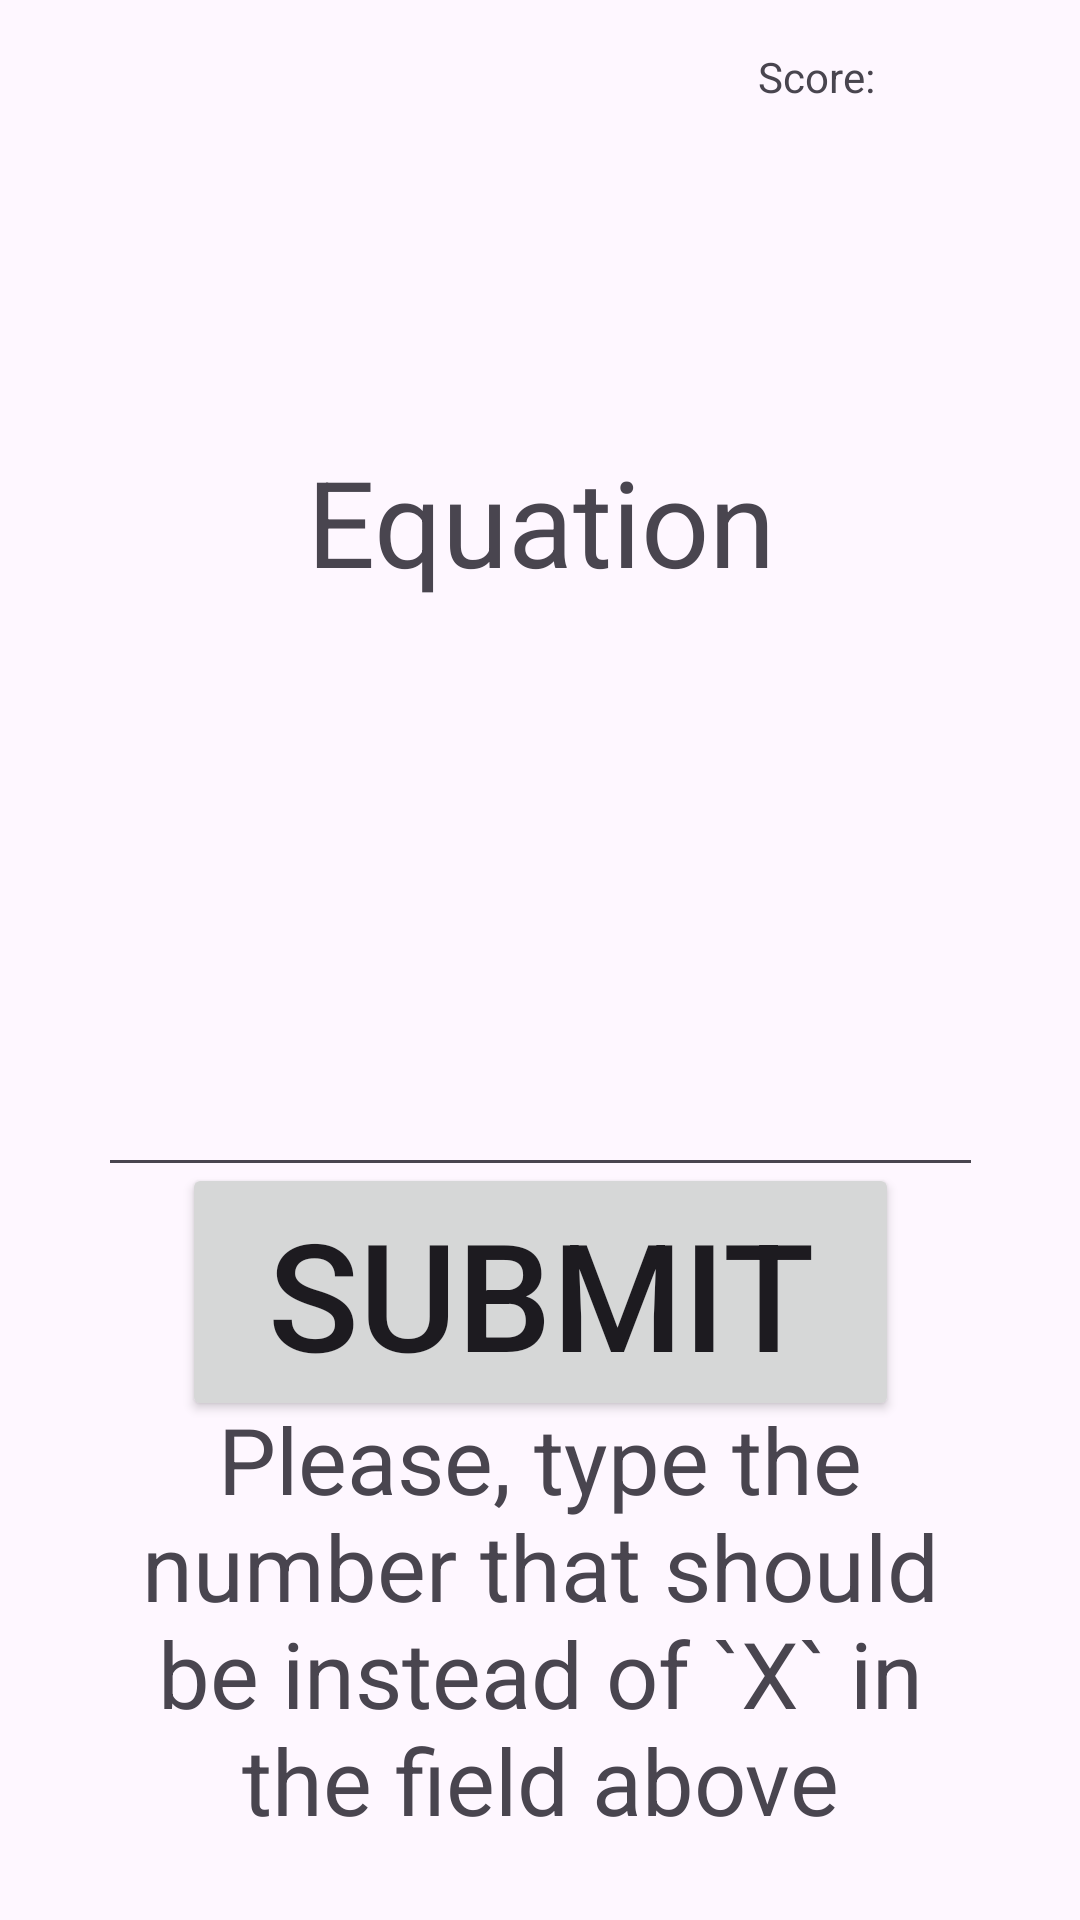

Reconstruct the res/layout file that produces this screen, plus the resources it refers to.
<!-- AndroidManifest.xml: application theme Theme.MathTestApp -->
<!-- res/layout/activity_general_questions.xml -->
<?xml version="1.0" encoding="utf-8"?>
<androidx.constraintlayout.widget.ConstraintLayout xmlns:android="http://schemas.android.com/apk/res/android"
xmlns:app="http://schemas.android.com/apk/res-auto"
xmlns:tools="http://schemas.android.com/tools"
android:layout_width="match_parent"
android:layout_height="match_parent"
android:id="@+id/general_question_layout"
tools:context=".GeneralQuestionsActivity">

<TextView
    android:id="@+id/Equation"
    android:layout_width="284dp"
    android:layout_height="150dp"
    android:autoSizeMaxTextSize="40sp"
    android:autoSizeTextType="uniform"
    android:text="Equation"
    android:textAlignment="center"
    android:textSize="40sp"
    android:visibility="visible"
    app:layout_constraintBottom_toBottomOf="parent"
    app:layout_constraintEnd_toEndOf="parent"
    app:layout_constraintStart_toStartOf="parent"
    app:layout_constraintTop_toTopOf="parent"
    app:layout_constraintVertical_bias="0.300"
    tools:visibility="visible" />

<TextView
    android:id="@+id/TextView"
    android:layout_width="284dp"
    android:layout_height="150dp"
    android:autoSizeMaxTextSize="40sp"
    android:autoSizeTextType="uniform"
    android:text="Please, type the number that should be instead of `X` in the field above"
    android:textAlignment="center"
    android:textSize="40sp"
    android:visibility="visible"
    app:layout_constraintBottom_toBottomOf="parent"
    app:layout_constraintEnd_toEndOf="parent"
    app:layout_constraintStart_toStartOf="parent"
    app:layout_constraintTop_toTopOf="parent"
    app:layout_constraintVertical_bias="0.950"
    tools:visibility="visible" />

<EditText
    android:id="@+id/answerText"
    android:layout_width="295dp"
    android:layout_height="97dp"
    android:ems="10"
    android:inputType="numberDecimal"
    android:text=""
    android:textSize="50sp"
    android:textAlignment="center"
    app:layout_constraintBottom_toBottomOf="parent"
    app:layout_constraintEnd_toEndOf="parent"
    app:layout_constraintStart_toStartOf="parent"
    app:layout_constraintTop_toTopOf="parent"
    app:layout_constraintVertical_bias="0.550" />

<Button
    android:id="@+id/SubmitButton"
    android:layout_width="239dp"
    android:layout_height="86dp"
    android:onClick="setAnswer"
    android:text="Submit"
    android:textSize="50sp"
    app:layout_constraintBottom_toBottomOf="parent"
    app:layout_constraintEnd_toEndOf="parent"
    app:layout_constraintStart_toStartOf="parent"
    app:layout_constraintTop_toTopOf="parent"
    app:layout_constraintVertical_bias="0.700
" />

<TextView
    android:id="@+id/textView6"
    android:layout_width="wrap_content"
    android:layout_height="wrap_content"
    android:layout_marginTop="16dp"
    android:text="Score:"
    app:layout_constraintEnd_toStartOf="@+id/ScoreCounter"
    app:layout_constraintHorizontal_bias="0.960"
    app:layout_constraintStart_toStartOf="parent"
    app:layout_constraintTop_toTopOf="parent" />

<TextView
    android:id="@+id/ScoreCounter"
    android:layout_width="wrap_content"
    android:layout_height="wrap_content"
    android:layout_marginTop="16dp"
    app:layout_constraintEnd_toEndOf="parent"
    app:layout_constraintHorizontal_bias="0.840"
    app:layout_constraintStart_toStartOf="parent"
    app:layout_constraintTop_toTopOf="parent" />

<TextView
    android:id="@+id/IQListSize"
    android:layout_width="wrap_content"
    android:layout_height="wrap_content"
    android:layout_marginTop="16dp"
    android:text=""
    app:layout_constraintEnd_toStartOf="@+id/ScoreCounter"
    app:layout_constraintHorizontal_bias="0.100"
    app:layout_constraintStart_toStartOf="parent"
    app:layout_constraintTop_toTopOf="parent" />

</androidx.constraintlayout.widget.ConstraintLayout>
<!-- resources referenced by this layout -->
<resources>
  <style name="Theme.MathTestApp" parent="Base.Theme.MathTestApp" />
  <style name="Base.Theme.MathTestApp" parent="Theme.Material3.DayNight.NoActionBar">
          
          
      </style>
</resources>
